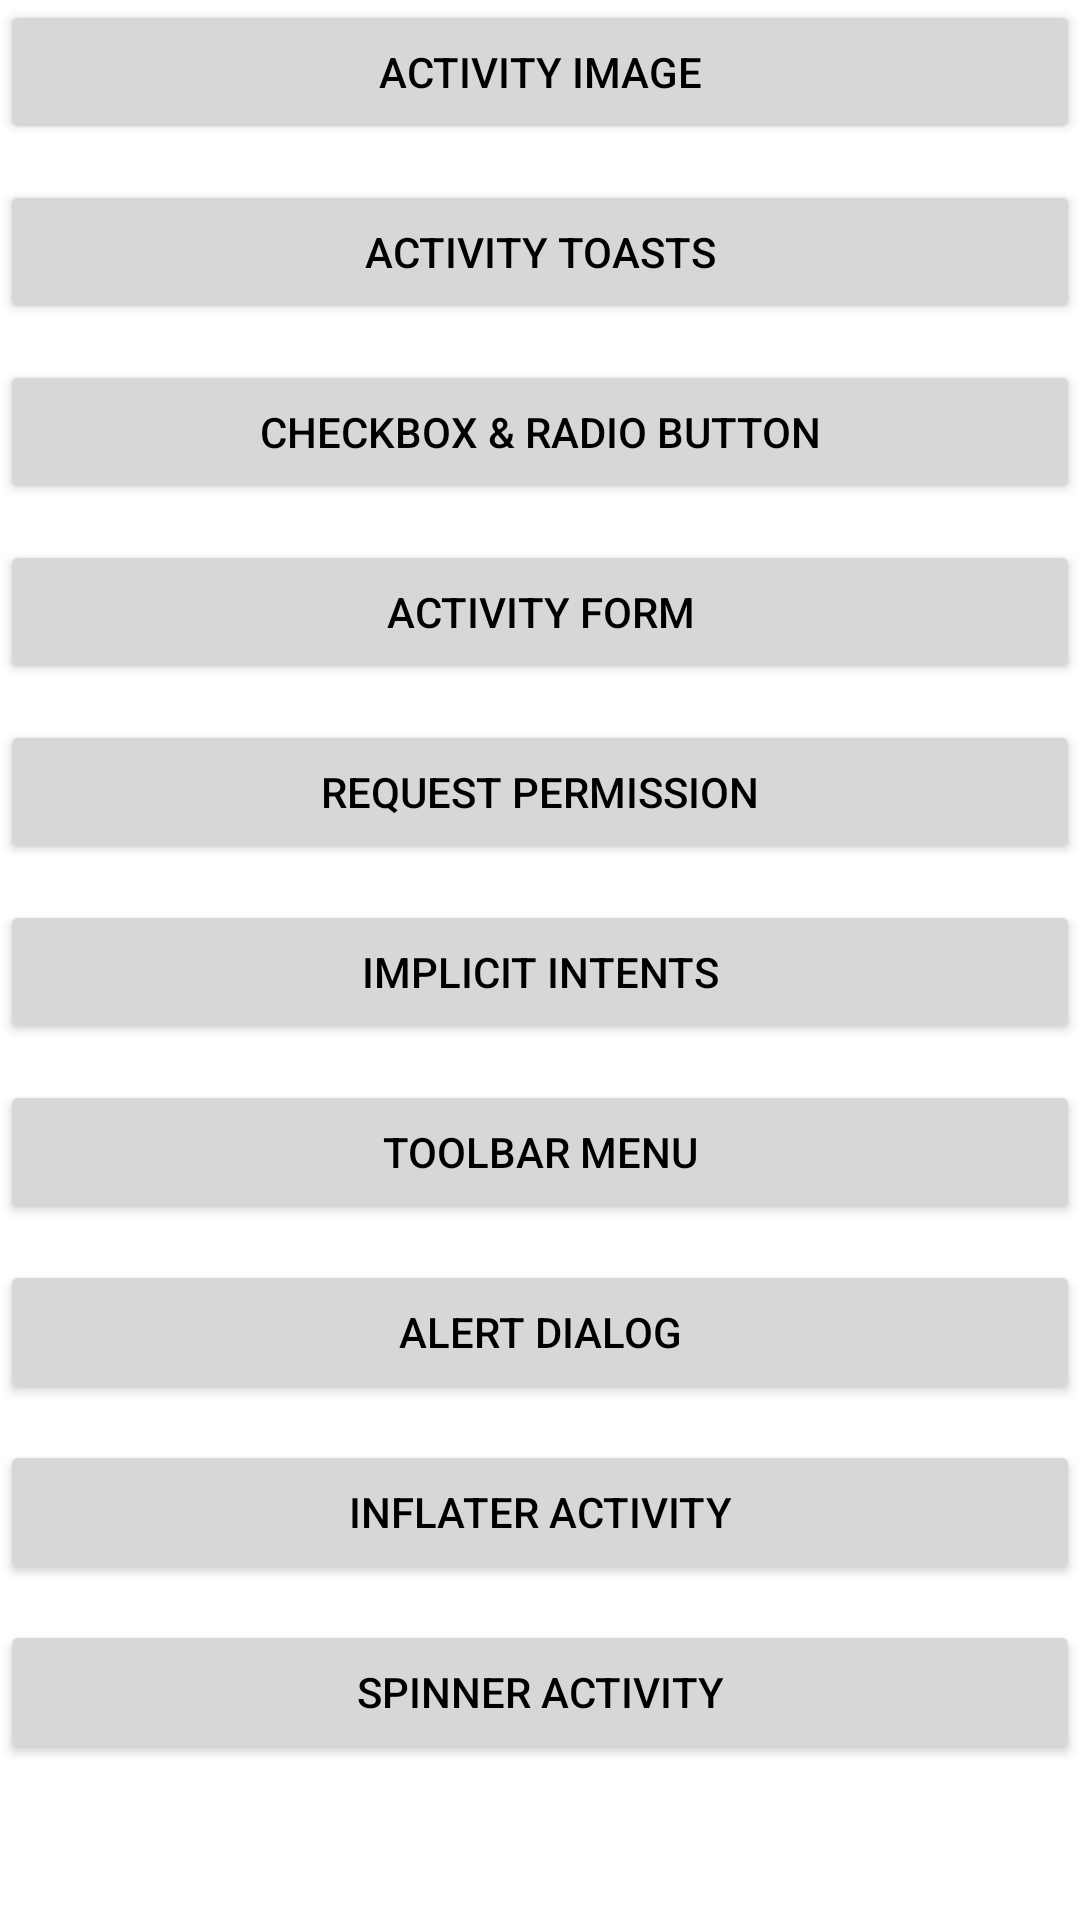

Layout XML and referenced resources for this Android screen:
<!-- AndroidManifest.xml: application theme Theme.PhilippLAndroidFundamentals -->
<!-- res/layout/activity_main_fragment1.xml -->
<?xml version="1.0" encoding="utf-8"?>
<LinearLayout xmlns:android="http://schemas.android.com/apk/res/android"
    android:layout_width="match_parent"
    android:layout_height="match_parent"
    android:orientation="vertical">

    <Button
        android:id="@+id/btn_actv_image"
        android:layout_width="match_parent"
        android:layout_height="wrap_content"
        android:layout_marginBottom="12dp"
        android:text="Activity Image" />

    <Button
        android:id="@+id/btn_toasts"
        android:layout_width="match_parent"
        android:layout_height="wrap_content"
        android:layout_marginBottom="12dp"
        android:text="Activity Toasts" />

    <Button
        android:id="@+id/btn_ckbox_rdio"
        android:layout_width="match_parent"
        android:layout_height="wrap_content"
        android:layout_marginBottom="12dp"
        android:text="Checkbox &amp; Radio Button" />

    <Button
        android:id="@+id/btn_form"
        android:layout_width="match_parent"
        android:layout_height="wrap_content"
        android:layout_marginBottom="12dp"
        android:text="Activity Form" />

    <Button
        android:id="@+id/btnRequestPermission"
        android:layout_width="match_parent"
        android:layout_height="wrap_content"
        android:layout_marginBottom="12dp"
        android:text="Request Permission" />

    <Button
        android:id="@+id/btnImplicitIntents"
        android:layout_width="match_parent"
        android:layout_height="wrap_content"
        android:layout_marginBottom="12dp"
        android:text="Implicit Intents" />

    <Button
        android:id="@+id/btnToolbarMenu"
        android:layout_width="match_parent"
        android:layout_height="wrap_content"
        android:layout_marginBottom="12dp"
        android:text="Toolbar Menu" />

    <Button
        android:id="@+id/btnAlertDialog"
        android:layout_width="match_parent"
        android:layout_height="wrap_content"
        android:layout_marginBottom="12dp"
        android:text="Alert Dialog" />

    <Button
        android:id="@+id/btnInflaterActivity"
        android:layout_width="match_parent"
        android:layout_height="wrap_content"
        android:layout_marginBottom="12dp"
        android:text="Inflater Activity" />

    <Button
        android:id="@+id/btnSpinner"
        android:layout_width="match_parent"
        android:layout_height="wrap_content"
        android:layout_marginBottom="12dp"
        android:text="Spinner Activity" />

</LinearLayout>
<!-- resources referenced by this layout -->
<resources>
  <style name="Theme.PhilippLAndroidFundamentals" parent="Theme.MaterialComponents.DayNight.DarkActionBar">
          
          <item name="colorPrimary">@color/purple_500</item>
          <item name="colorPrimaryVariant">@color/purple_700</item>
          <item name="colorOnPrimary">@color/white</item>
          
          <item name="colorSecondary">@color/teal_200</item>
          <item name="colorSecondaryVariant">@color/teal_700</item>
          <item name="colorOnSecondary">@color/black</item>
          
          <item name="android:statusBarColor" tools:targetApi="l">?attr/colorPrimaryVariant</item>
          
          <item name="android:textColor">@color/black</item>
          <item name="android:windowAnimationStyle">@style/CustomActivityAnimation</item>
      </style>
  <style name="CustomActivityAnimation" parent="@android:style/Animation.Activity">
          <item name="android:activityOpenEnterAnimation">@anim/slide_in_right</item>
          <item name="android:activityOpenExitAnimation">@anim/slide_out_left</item>
          <item name="android:activityCloseEnterAnimation">@anim/slide_in_left</item>
          <item name="android:activityCloseExitAnimation">@anim/slide_out_right</item>
      </style>
  <!-- not gathered from this repository: default colours our renderer supplied (Android Studio template values) -->
  <color name="purple_500">#FF6200EE</color>
  <color name="purple_700">#FF3700B3</color>
  <color name="teal_200">#FF03DAC5</color>
  <color name="teal_700">#FF018786</color>
  <color name="black">#FF000000</color>
  <color name="white">#FFFFFFFF</color>
</resources>
